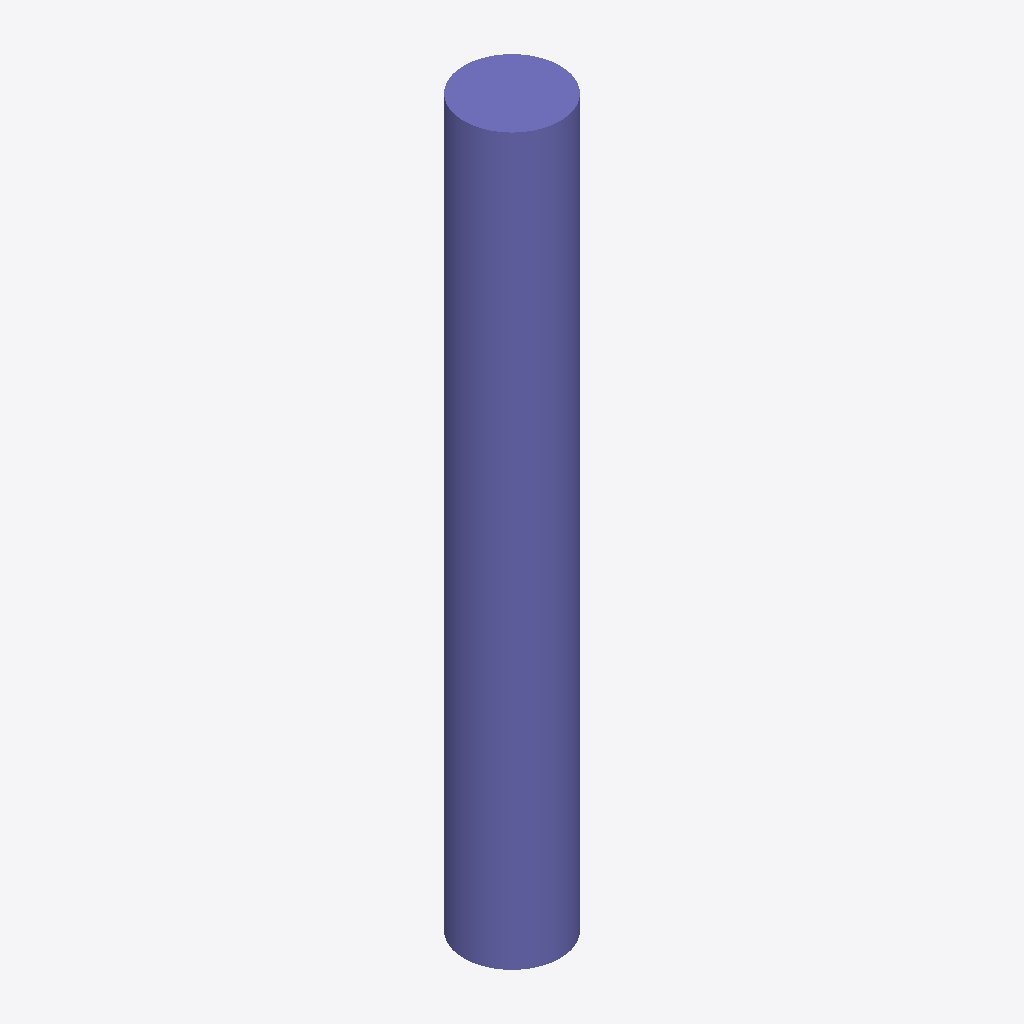
Isometric view of an IFC building model (IFC-SPF (STEP), schema IFC2X3, length unit metre), seen from the south-west, elements coloured by IFC class: 1 column (violet).
Extent 450.0 m × 450.0 m × 3400.0 m (x, y, z). Storeys (1): Default Building Storey at 0.00 m. Elements (1): 1 IfcColumn.

HEADER;
FILE_DESCRIPTION(('ViewDefinition [CoordinationView]'),'2;1');
FILE_NAME('/Users/macbook/Desktop/BIM/data/rst_advanced/IfcColumn137.ifc','2018-08-31T00:13:51-0400',('Unknown Author','info@ifctoolsproject.com'),('Unknown Organization'),'IFC Tools Project - IFC2x3 Java Toolbox','IFC2x3 Java Toolbox 2.0','Unknown Authorizer');
FILE_SCHEMA(('IFC2X3'));
ENDSEC;
DATA;
#51=IFCPROJECT('101Mir_GX6WOROS5QfVy72',#43,'Default Project','Description of Default Project',$,$,$,(#46),#50);
#53=IFCBUILDING('3P7ZKrDKn3GOQHqh7kkI3F',#43,'Default Building','Description',$,#52,$,$,.ELEMENT.,$,$,$);
#54=IFCBUILDINGSTOREY('1YY1NLxUP6J89IIbZeykfl',#43,'Default Building Storey','Description',$,#52,$,$,.ELEMENT.,$);
#1=IFCCOLUMN('2UD3D7uxP8kecbbBCRtzC4',#2,'M_Concrete-Round-Column:450mm:151938',$,'450mm',#3,#4,'151938');
ENDSEC;
